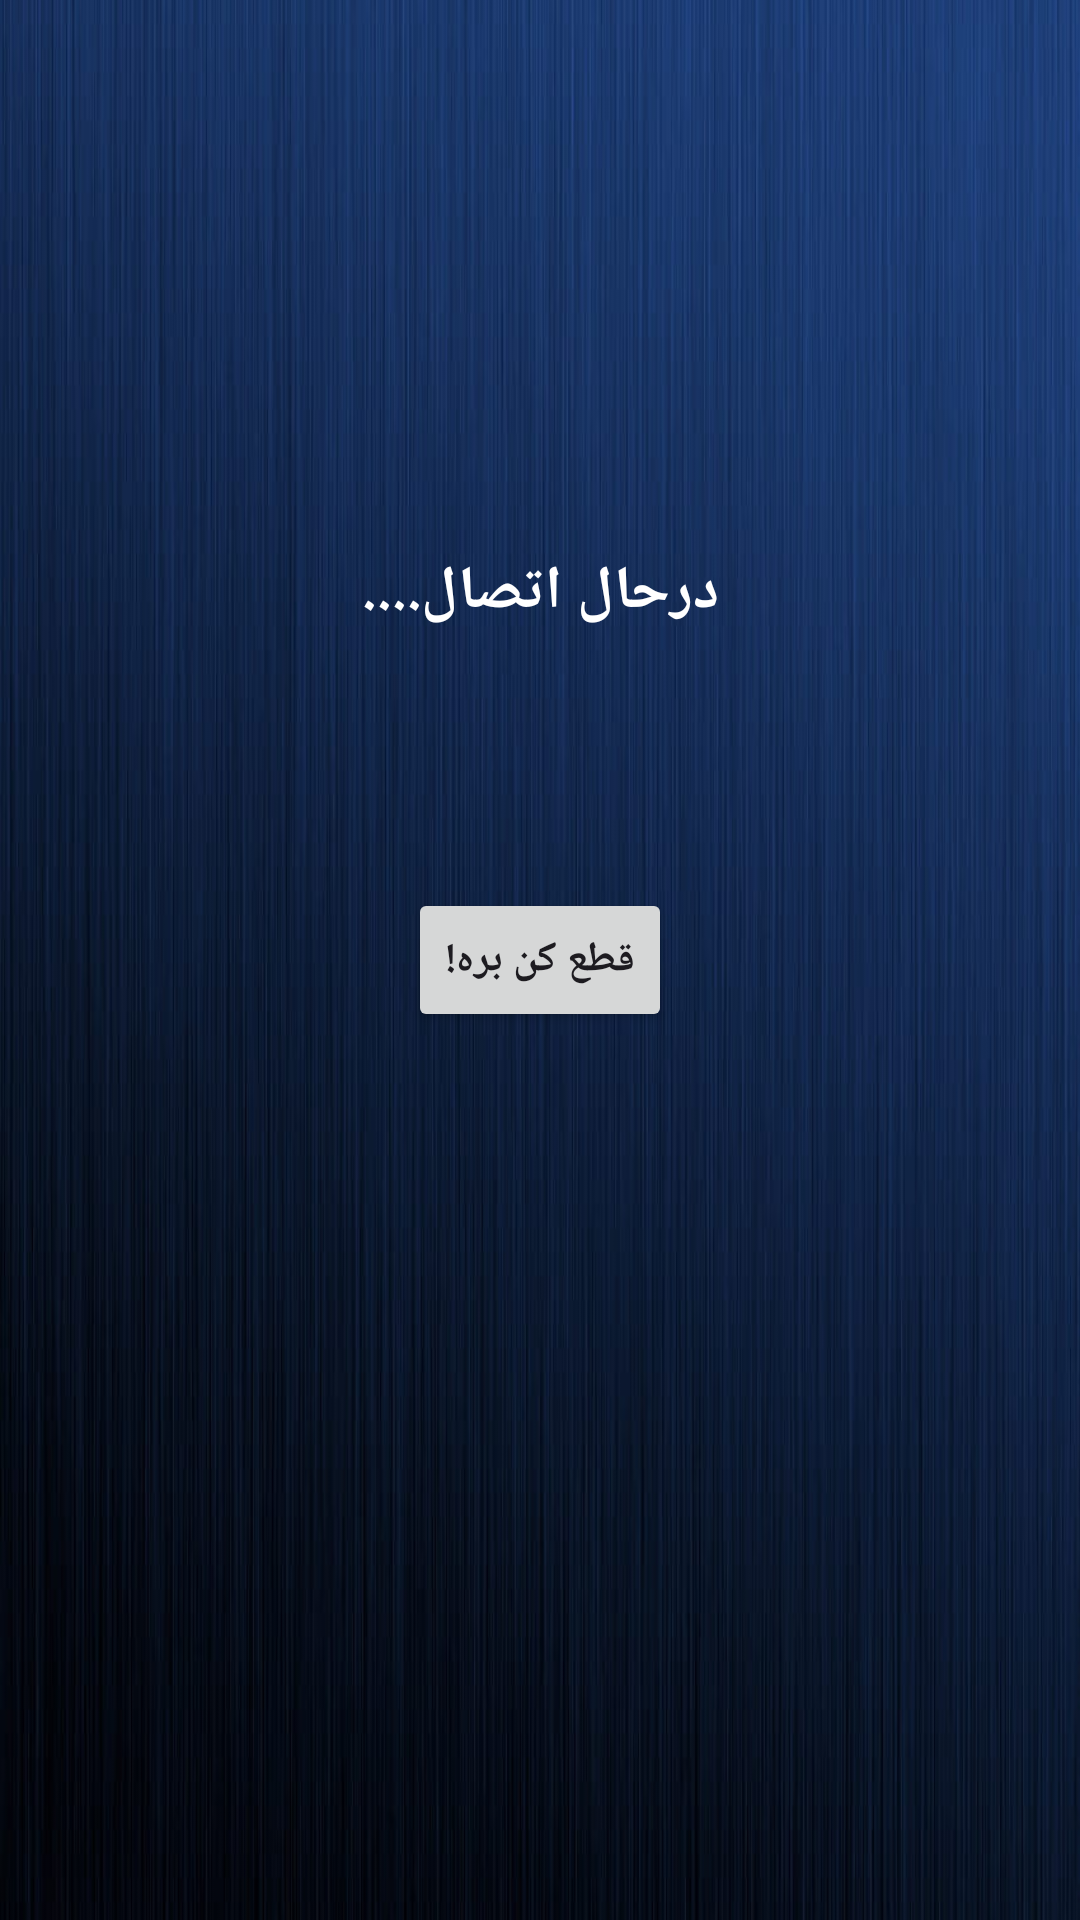

This screen was rendered from an Android layout file. Write that file and the resources it references.
<!-- AndroidManifest.xml: application theme Theme.GostambaleVPN -->
<!-- res/layout/activity_reconnect.xml -->
<?xml version="1.0" encoding="utf-8"?>
<androidx.constraintlayout.widget.ConstraintLayout xmlns:android="http://schemas.android.com/apk/res/android"
    xmlns:app="http://schemas.android.com/apk/res-auto"
    xmlns:tools="http://schemas.android.com/tools"
    android:layout_width="match_parent"
    android:background="@drawable/ok"
    android:layout_height="match_parent">

    <TextView
        android:id="@+id/reconnect_txt"
        android:layout_width="wrap_content"
        android:layout_height="wrap_content"
        android:text="درحال اتصال...."
        android:textColor="@color/white"
        android:textSize="20sp"
        android:textStyle="bold"
        app:layout_constraintVertical_bias="0.3"
        app:layout_constraintBottom_toBottomOf="parent"
        app:layout_constraintEnd_toEndOf="parent"
        app:layout_constraintStart_toStartOf="parent"
        app:layout_constraintTop_toTopOf="parent" />

    <Button
        android:id="@+id/disconnect_kon"
        android:layout_width="wrap_content"
        android:layout_height="wrap_content"
        android:text="قطع کن بره!"
        android:textStyle="bold"

        app:layout_constraintBottom_toBottomOf="parent"
        app:layout_constraintEnd_toEndOf="parent"
        app:layout_constraintStart_toStartOf="parent"
        app:layout_constraintTop_toTopOf="parent" />
</androidx.constraintlayout.widget.ConstraintLayout>
<!-- resources referenced by this layout -->
<resources>
  <color name="white">#FFFFFFFF</color>
  <!-- drawable ok: jpg bitmap (drawable, 40936 bytes) -->
  <style name="Theme.GostambaleVPN" parent="Base.Theme.GostambaleVPN" />
  <style name="Base.Theme.GostambaleVPN" parent="Theme.Material3.DayNight.NoActionBar">
          
          
      </style>
</resources>
